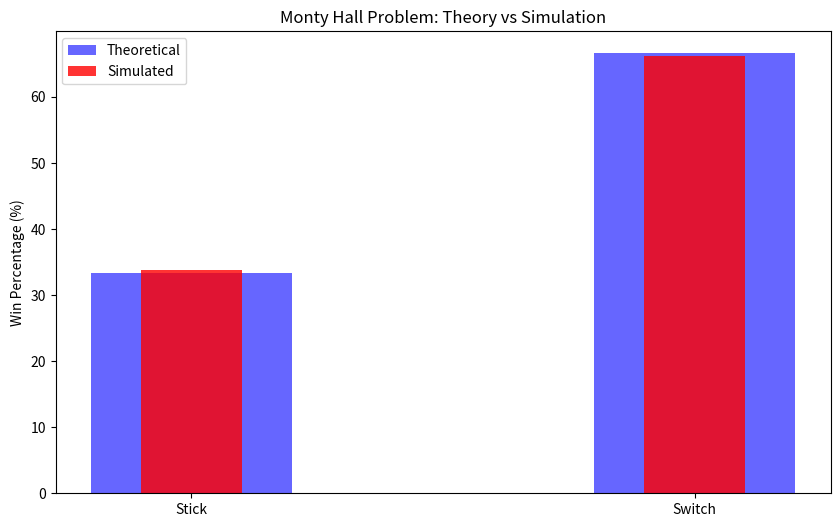

Source code (Python): (Note: this script raises an exception after producing the figure.)
import random
import matplotlib.pyplot as plt

def simulate_monty_hall(num_games=1000):
    stick_wins = 0
    switch_wins = 0
    
    for _ in range(num_games):
        doors = ['goat', 'goat', 'car']
        random.shuffle(doors)
        
        first_choice = random.randint(0, 2)
        
        # Host opens a remaining goat door
        host_opens = random.choice([i for i in range(3) if i != first_choice and doors[i] == 'goat'])
        
        # Switching strategy
        switch_choice = [i for i in range(3) if i != first_choice and i != host_opens][0]
        
        if doors[first_choice] == 'car':
            stick_wins += 1
        if doors[switch_choice] == 'car':
            switch_wins += 1
    
    stick_percent = (stick_wins / num_games) * 100
    switch_percent = (switch_wins / num_games) * 100
    
    return stick_percent, switch_percent

def plot_results(stick, switch):
    labels = ['Stick', 'Switch']
    theoretical = [33.3, 66.6]
    simulated = [stick, switch]
    
    plt.figure(figsize=(10, 6))
    plt.bar(labels, theoretical, width=0.4, label='Theoretical', color='blue', alpha=0.6)
    plt.bar(labels, simulated, width=0.2, label='Simulated', color='red', alpha=0.8)
    plt.ylabel('Win Percentage (%)')
    plt.title('Monty Hall Problem: Theory vs Simulation')
    plt.legend()
    plt.savefig('../data/monty_hall_results.png')
    plt.show()

if __name__ == "__main__":
    stick, switch = simulate_monty_hall(10000)
    print(f"Sticking wins: {stick:.1f}%")
    print(f"Switching wins: {switch:.1f}%")
    plot_results(stick, switch)